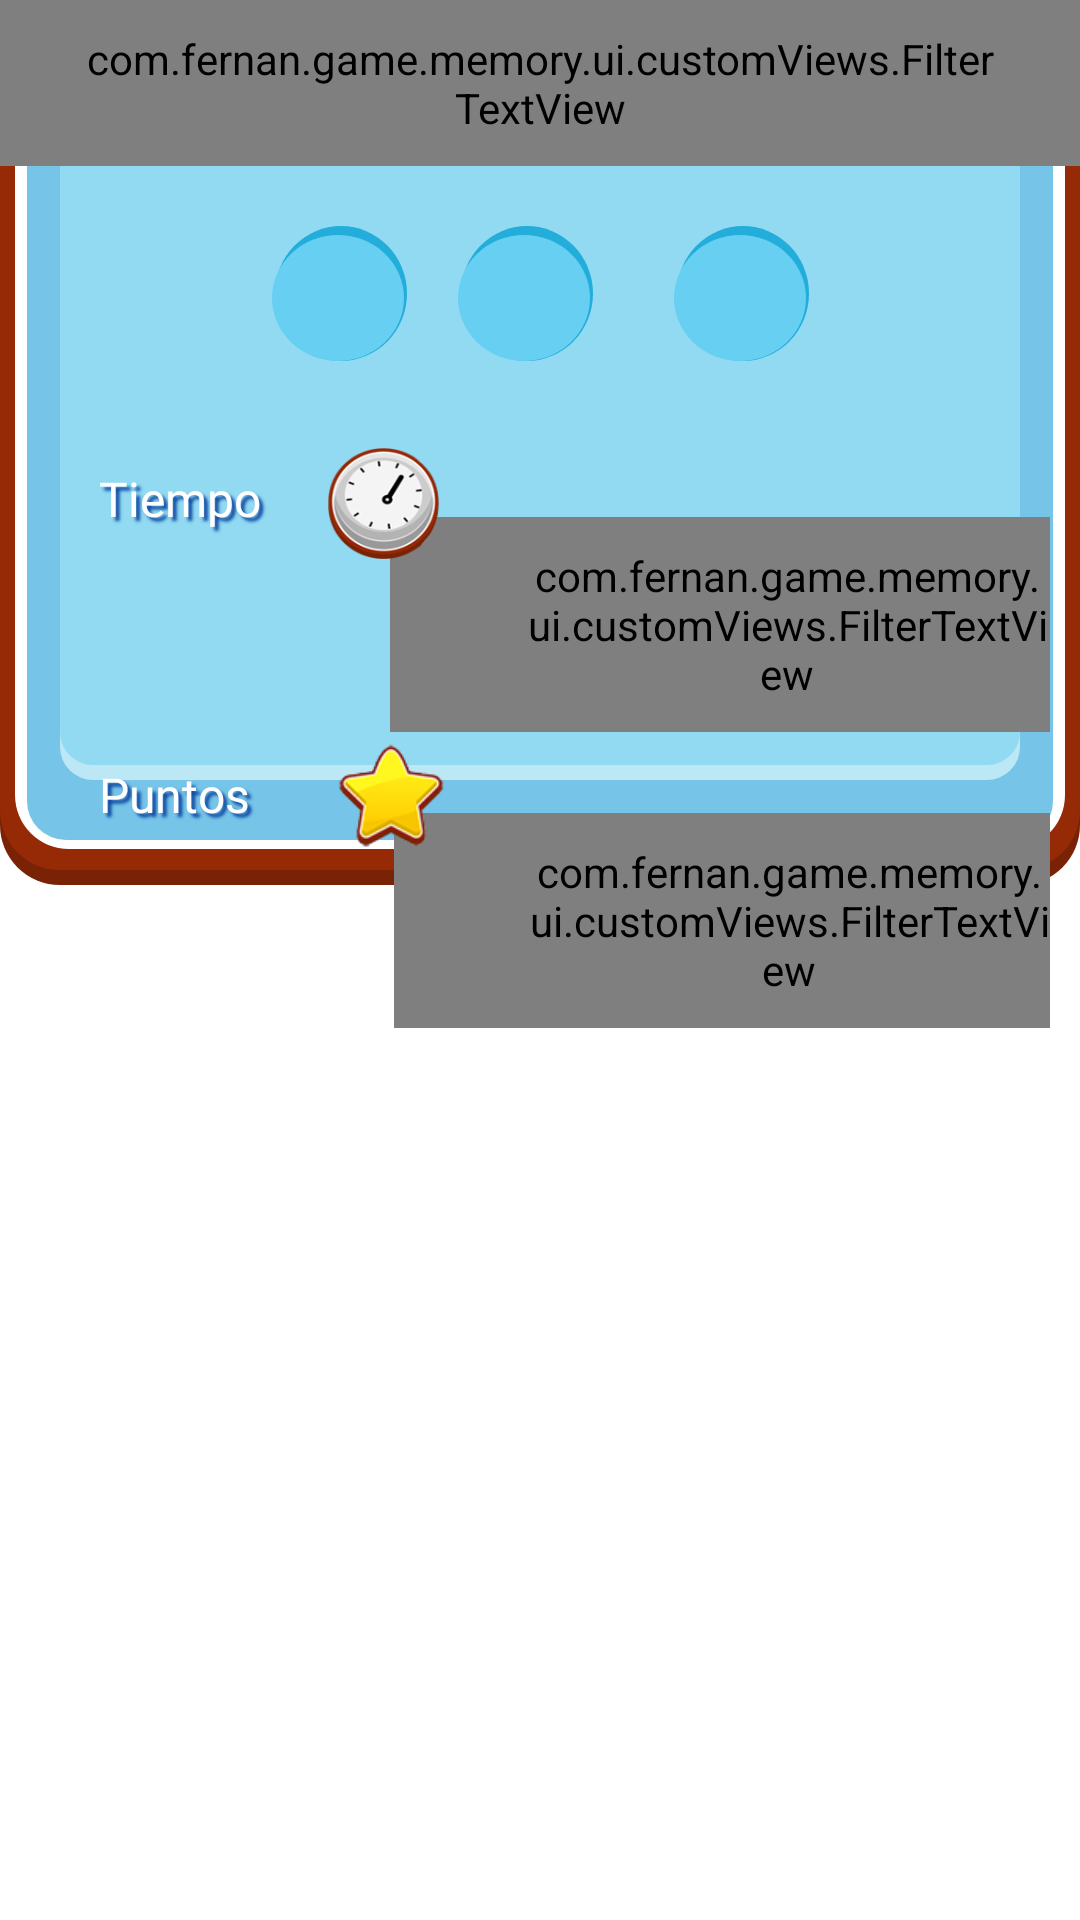

Layout XML and referenced resources for this Android screen:
<!-- AndroidManifest.xml: application theme Theme.FerMemoryGame -->
<!-- res/layout/dialog_game_finish.xml -->
<?xml version="1.0" encoding="utf-8"?>
<androidx.constraintlayout.widget.ConstraintLayout xmlns:android="http://schemas.android.com/apk/res/android"
    xmlns:app="http://schemas.android.com/apk/res-auto"
    android:layout_width="250dp"
    android:layout_height="wrap_content"
    android:layout_gravity="center"
    android:layout_centerInParent="true"
    android:background="#0003DAC5"
    xmlns:tools="http://schemas.android.com/tools">

    <ImageView
        android:id="@+id/baseBackground"

        android:layout_width="match_parent"
        android:layout_marginTop="15dp"
        android:layout_height="280dp"
        android:background="@drawable/background_theme"
        app:layout_constraintEnd_toEndOf="parent"
        app:layout_constraintTop_toTopOf="parent">

    </ImageView>

    <com.fernan.game.memory.ui.customViews.FilterTextView
        android:id="@+id/title"
        android:layout_width="match_parent"
        android:layout_height="wrap_content"
        android:layout_centerHorizontal="true"
        android:gravity="center_horizontal"
        android:text="Nivel Completado"
        android:textColor="@color/white"
        android:textSize="16sp"
        android:paddingTop="20dp"
        android:includeFontPadding="true"
        android:background="@drawable/ic_ribbon_title"
        android:paddingHorizontal="25dp"
        android:paddingVertical="10dp"

        app:layout_constraintEnd_toEndOf="parent"
        app:layout_constraintStart_toStartOf="parent"
        app:layout_constraintTop_toTopOf="parent" />


    <TableLayout
        android:id="@+id/tableLayoutShadow"
        android:layout_width="wrap_content"
        android:layout_height="wrap_content"
        android:clipChildren="false"
        android:clipToPadding="false"
        android:layout_marginTop="20dp"
        app:layout_constraintEnd_toEndOf="parent"
        app:layout_constraintStart_toStartOf="parent"
        app:layout_constraintTop_toBottomOf="@+id/title">

        <TableRow
            android:layout_gravity="center"
            android:gravity="center">

            <View
                android:layout_width="45dp"
                android:layout_height="45dp"

                android:background="@drawable/background_circle_light_blue_title" />

            <View
                android:layout_width="45dp"
                android:layout_height="45dp"
                android:layout_marginHorizontal="17dp"

                android:background="@drawable/background_circle_light_blue_title" />

            <View
                android:layout_marginStart="10dp"
                android:layout_width="45dp"
                android:layout_height="45dp"
                android:background="@drawable/background_circle_light_blue_title" />


        </TableRow>
    </TableLayout>

    <TableLayout
        android:id="@+id/tableLayout"
        android:layout_width="wrap_content"
        android:layout_height="wrap_content"
        android:layout_marginTop="12dp"
        app:layout_constraintEnd_toEndOf="parent"
        app:layout_constraintStart_toStartOf="parent"
        app:layout_constraintTop_toBottomOf="@+id/title">

        <TableRow
            android:layout_gravity="center"
            android:gravity="center">

            <View
                android:id="@+id/start1"
                android:layout_width="65dp"
                android:layout_height="65dp"
                android:background="@drawable/ic_star_3"
                android:visibility="invisible"

                tools:visibility="visible" />

            <View
                android:id="@+id/start2"
                android:layout_width="65dp"
                android:layout_height="65dp"
                android:background="@drawable/ic_star_3"
                android:visibility="invisible"
                tools:visibility="visible" />

            <View
                android:id="@+id/start3"

                android:layout_width="65dp"
                android:layout_height="65dp"
                android:background="@drawable/ic_star_3"
                android:visibility="invisible"
                tools:visibility="visible" />
        </TableRow>
    </TableLayout>

    <LinearLayout
        android:id="@+id/timeParent"
        android:layout_width="match_parent"
        android:layout_height="wrap_content"
        android:layout_marginHorizontal="10dp"
        app:layout_constraintEnd_toEndOf="parent"
        app:layout_constraintStart_toStartOf="parent"
        android:layout_marginTop="25dp"
        app:layout_constraintTop_toBottomOf="@id/tableLayoutShadow">

        <RelativeLayout
            android:layout_width="match_parent"
            android:layout_height="wrap_content"
            android:layout_gravity="center_vertical"
            android:gravity="center_vertical"
            android:orientation="horizontal">
            <TextView
                android:id="@+id/labelTime"
                android:layout_width="wrap_content"
                android:layout_height="wrap_content"
                android:text="Tiempo"
                android:textColor="@color/white"
                android:textSize="16sp"
                android:paddingTop="20dp"
                android:paddingHorizontal="23dp"
                android:paddingVertical="10dp"
                android:shadowRadius="2"
                android:shadowDx="4"
                android:shadowDy="4"
                android:shadowColor="@color/md_blue_900"
                android:fontFamily="@font/grobold"
                 />

            <ImageView
                android:layout_toEndOf="@+id/labelTime"
                android:elevation="1dp"
                android:padding="4dp"
                android:layout_marginStart="-5dp"
                android:layout_width="45dp"
                android:layout_height="45dp"
                android:src="@drawable/time_clock"/>

            <com.fernan.game.memory.ui.customViews.FilterTextView
                android:layout_toEndOf="@+id/labelTime"
                android:layout_marginStart="20dp"
                android:id="@+id/time"
                android:paddingStart="45dp"
                android:layout_alignBaseline="@id/labelTime"
                android:layout_width="wrap_content"
                android:layout_height="wrap_content"
                android:gravity="center_horizontal"
                android:text="   00:00"
                android:textColor="@color/white"
                android:textSize="16sp"
                android:background="@drawable/background_light_blue_title"
                android:paddingVertical="10dp"
                tools:ignore="RtlSymmetry" />

        </RelativeLayout>

    </LinearLayout>
    <LinearLayout
        android:layout_width="match_parent"
        android:layout_height="wrap_content"
        android:layout_marginHorizontal="10dp"
        app:layout_constraintEnd_toEndOf="parent"
        app:layout_constraintStart_toStartOf="parent"
        app:layout_constraintTop_toBottomOf="@id/timeParent">

        <RelativeLayout
            android:layout_width="match_parent"
            android:layout_height="wrap_content"
            android:layout_gravity="center_vertical"
            android:gravity="center_vertical"
            android:orientation="horizontal">
            <TextView
                android:id="@+id/labelScore"
                android:layout_width="wrap_content"
                android:layout_height="wrap_content"
                android:text="Puntos"
                android:textColor="@color/white"
                android:textSize="16sp"
                android:paddingTop="20dp"
                android:paddingHorizontal="23dp"
                android:paddingVertical="10dp"
                android:shadowRadius="2"
                android:shadowDx="4"
                android:shadowDy="4"
                android:shadowColor="@color/md_blue_900"
                android:fontFamily="@font/grobold"
                />

            <ImageView
                android:layout_toEndOf="@+id/labelScore"
                android:elevation="1dp"
                android:layout_width="45dp"
                android:layout_height="45dp"
                android:src="@drawable/ic_star_3"/>

            <com.fernan.game.memory.ui.customViews.FilterTextView
                android:layout_toEndOf="@+id/labelScore"
                android:layout_marginStart="25dp"
                android:id="@+id/score"
                android:paddingStart="45dp"
                android:layout_alignBaseline="@id/labelScore"
                android:layout_width="wrap_content"
                android:layout_height="wrap_content"
                android:gravity="center_horizontal"
                android:text="   00:00"
                android:textColor="@color/white"
                android:textSize="16sp"
                android:background="@drawable/background_light_blue_title"
                android:paddingVertical="10dp"
                tools:ignore="RtlSymmetry" />

        </RelativeLayout>

    </LinearLayout>

    <LinearLayout
        android:layout_marginBottom="-20dp"
        android:layout_width="wrap_content"
        android:layout_height="wrap_content"
        android:gravity="center"
        app:layout_constraintBottom_toBottomOf="@+id/baseBackground"
        app:layout_constraintEnd_toEndOf="parent"
        app:layout_constraintStart_toStartOf="parent">
        <ImageView
            android:id="@+id/button_previous"
            android:layout_width="70dp"
            android:layout_height="70dp"
            android:rotation="180"
            android:adjustViewBounds="true"
            android:src="@drawable/button_start"
            app:layout_constraintBottom_toBottomOf="parent"
            tools:layout_editor_absoluteX="164dp" />
        <ImageView
            android:id="@+id/button_next"
            android:layout_width="70dp"
            android:layout_height="70dp"
            android:adjustViewBounds="true"
            android:src="@drawable/button_start"
            app:layout_constraintBottom_toBottomOf="parent"
            tools:layout_editor_absoluteX="164dp" />
    </LinearLayout>



</androidx.constraintlayout.widget.ConstraintLayout>
<!-- resources referenced by this layout -->
<resources>
  <color name="md_blue_900">#0D47A1</color>
  <color name="white">#FFFFFFFF</color>
  <!-- drawable background_circle_light_blue_title (drawable) -->
  <?xml version="1.0" encoding="utf-8"?>
  <layer-list xmlns:android="http://schemas.android.com/apk/res/android">
      <item
          android:left="1dp"
          >
          <shape
              android:shape="oval">
              <solid android:color="#23addb"/>
          </shape>
      </item>
      <item
          android:top="3dp"
          android:right="1dp"
  
          >
          <shape
              android:shape="oval">
              <solid android:color="#66cff2"/>
          </shape>
      </item>
  
  
  </layer-list>
  <!-- drawable background_light_blue_title (drawable) -->
  <?xml version="1.0" encoding="utf-8"?>
  <layer-list xmlns:android="http://schemas.android.com/apk/res/android">
      <item
          android:left="1dp">
          <shape>
              <corners android:radius="5dp"/>
              <solid android:color="#23ACD9"/>
          </shape>
      </item>
      <item
          android:top="3dp"
          >
          <shape >
              <corners android:radius="5dp"/>
              <solid android:color="#68cdf0"/>
          </shape>
      </item>
  
  
  </layer-list>
  <!-- drawable ic_ribbon_title (drawable) -->
  <vector android:autoMirrored="true" android:height="41.38dp"
      android:viewportHeight="41.38" android:viewportWidth="262.84"
      android:width="262.84dp" xmlns:android="http://schemas.android.com/apk/res/android">
      <path android:fillColor="#962a06" android:pathData="M262.84,6.31L232.93,6.31A9,9 0,0 0,224.34 0L38.21,0a9,9 0,0 0,-8.59 6.31L0,6.31L13.77,20.69 0,35.06L29.62,35.06a9,9 0,0 0,8.59 6.31L224.34,41.37a9,9 0,0 0,8.59 -6.31h29.91L248.46,20.69ZM256.84,32.56h-26a6.51,6.51 0,0 1,-6.5 6.31L38.21,38.87a6.51,6.51 0,0 1,-6.5 -6.31L5.86,32.56L17.23,20.69 5.86,8.81L31.72,8.81a6.51,6.51 0,0 1,6.5 -6.31L224.34,2.5a6.51,6.51 0,0 1,6.5 6.31h26L244.93,20.69Z"/>
      <path android:fillColor="#fff" android:pathData="M256.8,8.81h-26a6.51,6.51 0,0 0,-6.5 -6.31L38.21,2.5a6.51,6.51 0,0 0,-6.5 6.31L5.86,8.81L17.23,20.69 5.86,32.56L31.72,32.56a6.51,6.51 0,0 0,6.5 6.31L224.34,38.87a6.51,6.51 0,0 0,6.5 -6.31h26L244.93,20.69ZM253.18,31.06L229.34,31.06v1.31a5,5 0,0 1,-5 5L38.21,37.37a5,5 0,0 1,-5 -5L33.21,31.06L9.37,31.06l9.94,-10.37L9.37,10.31L33.21,10.31L33.21,9a5,5 0,0 1,5 -5L224.34,4a5,5 0,0 1,5 5v1.31h23.84L242.81,20.69Z"/>
      <path android:fillColor="#d53c09" android:pathData="M253.18,10.31H229.34V9a5,5 0,0 0,-5 -5H38.21a5,5 0,0 0,-5 5v1.31H9.37l9.94,10.38L9.37,31.06H33.21v1.31a5,5 0,0 0,5 5H224.34a5,5 0,0 0,5 -5V31.06h23.84L242.81,20.69Z"/>
      <path android:fillColor="#f6460a" android:pathData="M38.21,4L224.34,4A5,5 0,0 1,229.34 9L229.34,32.37A5,5 0,0 1,224.34 37.37L38.21,37.37A5,5 0,0 1,33.21 32.37L33.21,9A5,5 0,0 1,38.21 4z"/>
  </vector>
  <style name="Theme.FerMemoryGame" parent="Theme.MaterialComponents.DayNight.NoActionBar">
          <item name="android:windowNoTitle">true</item>
          <item name="android:windowFullscreen">true</item>
  
          
          <item name="colorPrimary">@color/purple_500</item>
          <item name="colorPrimaryVariant">@color/purple_700</item>
          <item name="colorOnPrimary">@color/white</item>
          
          <item name="colorSecondary">@color/teal_200</item>
          <item name="colorSecondaryVariant">@color/teal_700</item>
          <item name="colorOnSecondary">@color/black</item>
          
          <item name="android:statusBarColor" tools:targetApi="l">?attr/colorPrimaryVariant</item>
          
      </style>
  <color name="purple_500">#FF6200EE</color>
  <color name="purple_700">#FF3700B3</color>
  <color name="teal_200">#FF03DAC5</color>
  <color name="teal_700">#FF018786</color>
  <color name="black">#FF000000</color>
</resources>
